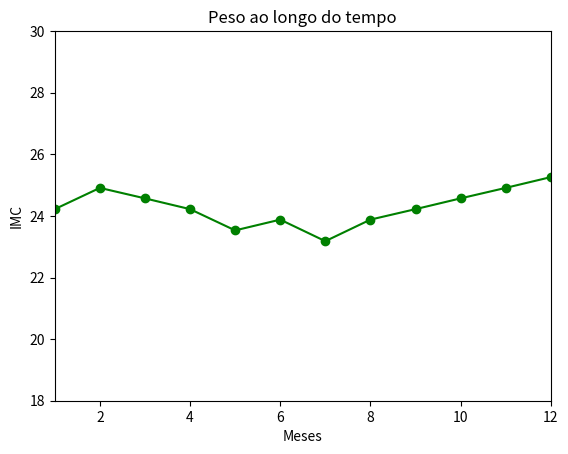

Reproduce this figure in Python.
from matplotlib import pylab as plt
import numpy as np

meses = [1,2,3,4,5,6,7,8,9,10,11,12]
peso = [70,72,71,70,68,69,67,69,70,71,72,73]
altura = 1.7
imc = np.around(list(np.array(peso)/pow(altura,2)),2)


plt.plot(meses,imc,color='green',marker='o',linestyle='solid')

plt.title("Peso ao longo do tempo")

plt.ylabel("IMC")
plt.xlabel("Meses")
plt.axis([1, 12, 18, 30]) # [xmin, xmax, ymin, ymax]
plt.show()

for i in imc:
   print(i)



